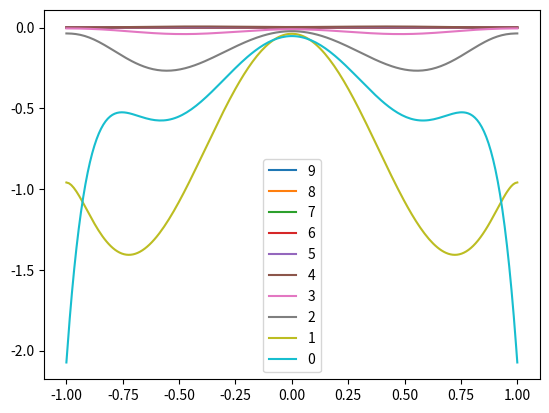
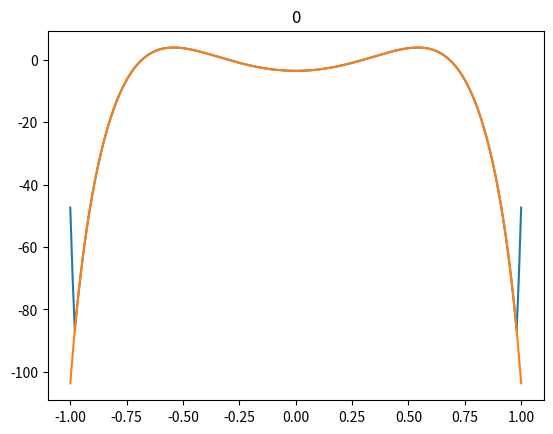
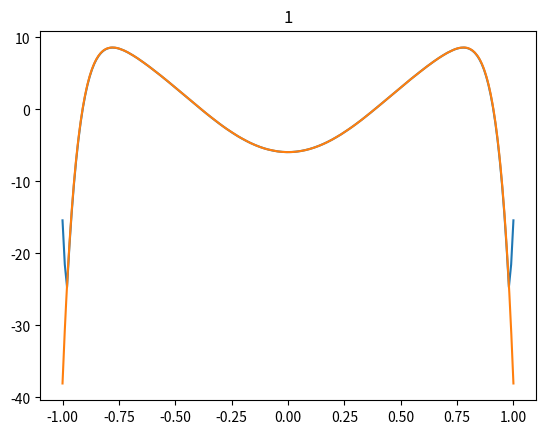
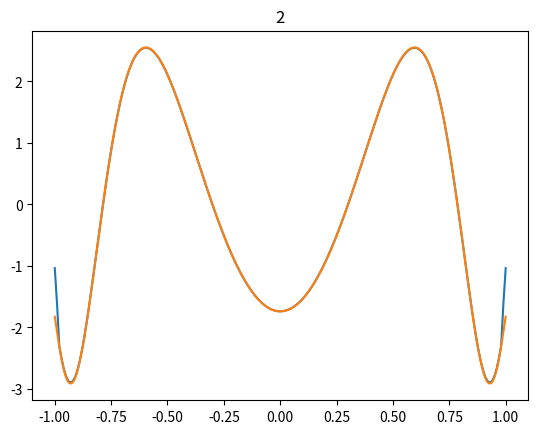
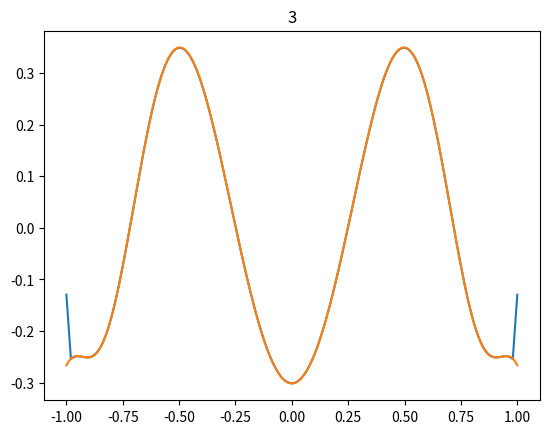
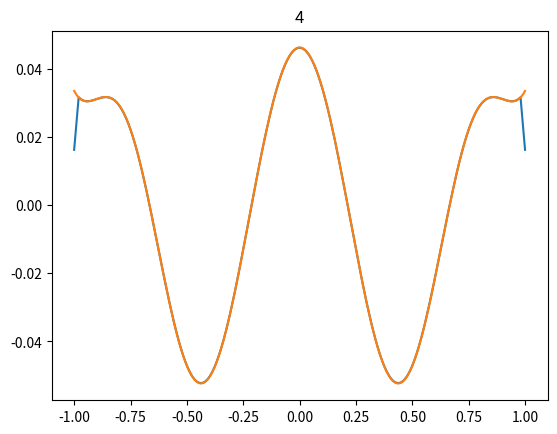
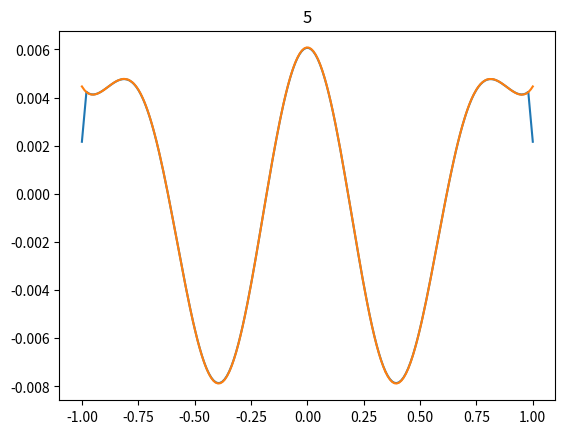

These charts were generated, in order, by the following Python code: (Note: this script raises an exception after producing the figures.)
import numpy as np 
import matplotlib.pyplot as plt 

def coupled_finite_element_solver(N, n, x, alpha, couple_forward, couple_backward, f, Bc0, Bc1, k):
	#define general parameters
	phi = np.zeros((N, len(x)))
	N_pos = np.linspace(min(x), max(x), N)
	Delta_x = N_pos[1]-N_pos[0]

	Nn = int(N*n)
	A   = np.zeros((Nn, Nn),  dtype="complex")
	A_p = np.zeros((Nn, Nn),  dtype="complex")
	b = np.zeros(Nn,          dtype="complex")
	u = np.zeros((n, len(x)), dtype="complex")

	phi = np.zeros((N, len(x)))

	#find form of phi's given our interval

	#find form of phi's given our interval
	for i in range(N):
		sta_index = np.argmin(abs(x-(N_pos[i]-Delta_x)))
		top_index = np.argmin(abs(x-(N_pos[i]        )))
		end_index = np.argmin(abs(x-(N_pos[i]+Delta_x)))
		phi[i, sta_index:top_index]   = np.linspace(0, 1, top_index-sta_index)
		phi[i, top_index:end_index]   = np.linspace(1, 0, end_index-top_index)
	
	phi[-1, -1] = 1 #some times the last element is not included, and is therefore set to zero if this is not done

	#calculate matrix elements using analytical results
	# A   = phi_i  * phi_j  matrix 
	# A_p = phi_i' * phi_j' matrix 

	for j in range(n):
		for i in range(N-1):
			A_p[j*N+i,     j*N+i] += 1
			A_p[j*N+i+1,   j*N+i] -= 1
			A_p[j*N+i,   j*N+i+1] -= 1
			A_p[j*N+i+1, j*N+i+1] += 1

			A[j*N+ i, j*N+ i]     += 2*alpha[j]
			A[j*N+ i+1, j*N+i]    += 1*alpha[j]
			A[j*N+ i, j*N+ i+1]   += 1*alpha[j]
			A[j*N+ i+1, j*N+i+1]  += 2*alpha[j]

	A_p *= 1/Delta_x
	A   *= Delta_x/6

	for i in range(n-1):
		A[(i+1)*N : (i+2)*N, i*N    :(i+1)*N] += couple_forward  * np.power(-1, abs(k[i]+1))
		A[i*N     : (i+1)*N, (i+1)*N:(i+2)*N] += couple_backward * np.power(-1, abs(k[i]))

	#calculate source vector
	for j in range(n):
		for i in range(N):
			b[j*N+i] = Delta_x*(2*f[j, np.argmin(abs(x-(N_pos[i]+Delta_x/2)))] + 2*f[j, np.argmin(abs(x-(N_pos[i])))] + 2*f[j, np.argmin(abs(x-(N_pos[i]-Delta_x/2)))])/6

		b[j*N+0]   = Delta_x*(f[j, np.argmin(abs(x-(N_pos[0 ])))] + 2*f[j, np.argmin(abs(x-(N_pos[0] + Delta_x/2)))])/6
		b[j*N+N-1] = Delta_x*(f[j, np.argmin(abs(x-(N_pos[-1])))] + 2*f[j, np.argmin(abs(x-(N_pos[-1]- Delta_x/2)))])/6

		#if derivative is non-zero at boundary
		b[N*j+0]    -= Bc0[j]
		b[N*j+N-1]  += Bc1[j]

	sol = np.linalg.solve(A+A_p, b)
	#transfer back solution to regular basis
	for j in range(n):
		for i in range(N):
			u[j,:] += sol[j*N+i]*phi[i, :]
	return u, sol

tol   = 1e-6
k     = np.array([-9, -8, -7, -6, -5, -4, -3, -2, -1, 0, 1, 2, 3, 4, 5, 6, 7, 8, 9])
xi    = np.linspace(-1, 1, int(1e5))

#system parameters
omega = 5/(2*np.pi)
nu = 16
Sc = nu
F0 = 10
U = 1
Pe = 3
kappa = 10

#implicitly defined parameters
gamma   = np.sqrt(1j*omega/Sc)
kappa_p = np.sqrt(gamma*gamma + kappa*kappa)
rho     = np.sqrt(1j*omega)
P_1     = (F0*gamma*np.tanh(gamma)/(kappa*np.cosh(kappa)))/(1-kappa_p*np.tanh(kappa)/(kappa*np.tanh(kappa_p)))
p_np2   = 1j*omega*k + kappa*kappa

#analytic results up to first order
ux0 = F0*(1-np.cosh(gamma*xi)/np.cosh(gamma))/(gamma*gamma)
ux1 = (P_1*kappa*np.cosh(kappa)/(gamma*gamma))*(np.cosh(kappa*xi)/np.cosh(kappa) - np.cosh(kappa_p *xi)/np.cosh(kappa_p)) + (F0*np.tanh(gamma)/gamma)*(np.cosh(kappa_p*xi)/np.cosh(kappa_p) - xi*np.sinh(gamma*xi)/np.sinh(gamma))
uy1 = (kappa*P_1*np.sinh(kappa)/(gamma*gamma))*(np.sinh(kappa_p*xi)/np.sinh(kappa_p) - np.sinh(kappa*xi)/np.sinh(kappa))

B0             = (Pe*F0*np.tanh(gamma)/(gamma*gamma*gamma*(Sc-1)))*(np.cosh(rho*xi)/(rho*np.sinh(rho)) - np.cosh(gamma*xi)/(gamma*np.sinh(gamma))) + Pe*F0*np.tanh(gamma)/(gamma*gamma*gamma*rho*rho)
B0_deriv       = (Pe*F0*np.tanh(gamma)/(gamma*gamma*gamma*(Sc-1)))*(np.sinh(rho*xi)/np.sinh(rho) - np.sinh(gamma*xi)/np.sinh(gamma))
B0_deriv_deriv = (Pe*F0*np.tanh(gamma)/(gamma*gamma*gamma*(Sc-1)))*(rho*np.cosh(rho*xi)/np.sinh(rho) - gamma*np.cosh(gamma*xi)/np.sinh(gamma))

#define source terms
q = np.zeros((len(k), len(xi)), dtype="complex")
q[np.argmin(abs(k+2)), :] = Pe*kappa*xi*np.conj(ux0)*np.conj(B0_deriv)/4 - Pe*np.conj(uy1)*np.conj(B0_deriv)/4
q[np.argmin(abs(k+1)), :] = Pe*np.conj(ux1)/2 + kappa*kappa*xi*np.conj(B0_deriv)/2 - 2*np.conj(B0_deriv_deriv)/2
q[np.argmin(abs(k-0)), :] = Pe*kappa*xi*(ux0*np.conj(B0_deriv) + np.conj(ux0)*B0_deriv)/4 - Pe*uy1*np.conj(B0_deriv)/4 - Pe*np.conj(uy1)*B0_deriv/4
q[np.argmin(abs(k-1)), :] = Pe*ux1/2          + kappa*kappa*xi*B0_deriv/2          - 2*B0_deriv_deriv/2 
q[np.argmin(abs(k-2)), :] = Pe*kappa*xi*ux0*B0_deriv/4                   - Pe*uy1*B0_deriv/4

#works for differential equation with constant terms, now just need coupeling to work as well
n = len(k) #number of vectors
N = 200
N_pos = np.linspace(-1, 1, N)
Delta = N_pos[1]-N_pos[0]

#coupleing between vectors
couple_backward =  np.zeros((N, N), dtype="complex")

for i in range(N-1):
	couple_backward[i, i]   = Delta*(ux0[np.argmin(abs(xi-(N_pos[i]-Delta/2)))] + 2*ux0[np.argmin(abs(xi-(N_pos[i])))] + ux0[np.argmin(abs(xi-(N_pos[i]+Delta/2)))])/6
	couple_backward[i, i+1] = Delta*ux0[np.argmin(abs(xi-(N_pos[i]+Delta/2)))]/6
	couple_backward[i+1, i] = Delta*ux0[np.argmin(abs(xi-(N_pos[i]+Delta/2)))]/6

couple_backward[0, 0]    = Delta*(ux0[np.argmin(abs(xi-(N_pos[0])))]  + ux0[np.argmin(abs(xi-(N_pos[0]  + Delta/2)))])/6
couple_backward[-1, -1]  = Delta*(ux0[np.argmin(abs(xi-(N_pos[-1])))] + ux0[np.argmin(abs(xi-(N_pos[-1] - Delta/2)))])/6
couple_backward         *= kappa/2
couple_forward = np.conj(couple_backward)
#plt.plot(N_pos, couple_forward)

#boundary conditions
Bc0 = np.zeros(n, dtype="complex") #BC at xi = -1
Bc1 = np.zeros(n, dtype="complex") #BC at xi =  1

Bc0[np.argmin(abs(k-0))] =  kappa
Bc1[np.argmin(abs(k-0))] = -kappa

f0_g1, coeff_f0g1 = coupled_finite_element_solver(N, n, xi, p_np2, couple_backward, couple_forward, q, Bc0, Bc1, k)

for i in range(int(len(k))):
	if np.max(abs(np.imag(f0_g1[i,:]+f0_g1[-i-1,:]) - np.imag(f0_g1[i-1,0]+f0_g1[-i,0])))/2 > tol:
		print("LARGE IMAGINARY VALUE FOR " + str(k[i]) + "-OMEGA = ", np.max(abs(np.imag(f0_g1[i-1,:]+f0_g1[-i-1,:]) - np.imag(f0_g1[i-1,0]+f0_g1[-i-1,0]))))

"""
plt.plot(N_pos, coeff_f0g1[N*Z:N*(1+Z)])
plt.show()

plt.plot(N_pos, np.gradient(coeff_f0g1[N*Z:N*(1+Z)], N_pos))
plt.show()
"""

for i in range(int(len(k)/2)+1):
	plt.plot(xi, f0_g1[i, :]+f0_g1[-i-1, :], label=(str(k[-i-1])))
plt.legend(loc="best")
plt.show()


Z = np.argmin(abs(k-0))
plt.figure(0)
plt.title(str(0))
RHS = np.real(p_np2[Z]*f0_g1[Z, :] -q[Z, :] + kappa*ux0*f0_g1[Z-1, :]/2 + kappa*np.conj(ux0)*f0_g1[Z+1, :]/2)
plt.plot(N_pos, np.real(np.gradient(np.gradient(coeff_f0g1[N*Z:N*(1+Z)], N_pos), N_pos)))
plt.plot(xi, RHS)


Z = np.argmin(abs(k-1))
plt.figure(1)
plt.title(str(1))
RHS = np.real(p_np2[Z]*f0_g1[Z, :] -q[Z, :] - kappa*ux0*f0_g1[Z-1, :]/2 - kappa*np.conj(ux0)*f0_g1[Z+1, :]/2)
plt.plot(N_pos, np.real(np.gradient(np.gradient(coeff_f0g1[N*Z:N*(1+Z)], N_pos), N_pos)))
plt.plot(xi, RHS)

Z = np.argmin(abs(k-2))
plt.figure(2)
plt.title(str(2))
RHS = np.real(p_np2[Z]*f0_g1[Z, :] -q[Z, :] + kappa*ux0*f0_g1[Z-1, :]/2 + kappa*np.conj(ux0)*f0_g1[Z+1, :]/2)
plt.plot(N_pos, np.real(np.gradient(np.gradient(coeff_f0g1[N*Z:N*(1+Z)], N_pos), N_pos)))
plt.plot(xi, RHS)


Z = np.argmin(abs(k-3))
plt.figure(3)
plt.title(str(3))
RHS = np.real(p_np2[Z]*f0_g1[Z, :] -q[Z, :] - kappa*ux0*f0_g1[Z-1, :]/2 - kappa*np.conj(ux0)*f0_g1[Z+1, :]/2)
plt.plot(N_pos, np.real(np.gradient(np.gradient(coeff_f0g1[N*Z:N*(1+Z)], N_pos), N_pos)))
plt.plot(xi, RHS)

Z = np.argmin(abs(k-4))
plt.figure(4)
plt.title(str(4))
RHS = np.real(p_np2[Z]*f0_g1[Z, :] -q[Z, :] + kappa*ux0*f0_g1[Z-1, :]/2 + kappa*np.conj(ux0)*f0_g1[Z+1, :]/2)
plt.plot(N_pos, np.real(np.gradient(np.gradient(coeff_f0g1[N*Z:N*(1+Z)], N_pos), N_pos)))
plt.plot(xi, RHS)

Z = np.argmin(abs(k-5))
plt.figure(5)
plt.title(str(5))
RHS = np.real(p_np2[Z]*f0_g1[Z, :] -q[Z, :] - kappa*ux0*f0_g1[Z-1, :]/2 - kappa*np.conj(ux0)*f0_g1[Z+1, :]/2)
plt.plot(N_pos, np.real(np.gradient(np.gradient(coeff_f0g1[N*Z:N*(1+Z)], N_pos), N_pos)))
plt.plot(xi, RHS)

plt.show()

print(A)
#reset source term for new solution
q = np.zeros((len(k), len(xi)), dtype="complex")
couple_backward *= -1
couple_forward  *= -1

#boundary conditions
Bc0 = np.zeros(n, dtype="complex")
Bc1 = np.zeros(n, dtype="complex")

sol, coeff_g0f1 = coupled_finite_element_solver(N, n, xi, p_np2, couple_backward, couple_forward, q, Bc0, Bc1, k)

for i in range(int(len(k)/2)+1):
	if np.max(abs(np.imag(sol[i,:]+sol[-i-1,:]) - np.imag(sol[i,0]+sol[-i-1,0])))/2 > tol:
		print("LARGE IMAGINARY VALUE FOR " + str(k[i]) + "-OMEGA = ", np.max(abs(np.imag(sol[i,:]+sol[-i-1,:]) - np.imag(sol[i,0]+sol[-i-1,0]))))

sol = np.zeros(np.shape(sol))
g0_f1 = np.zeros(np.shape(sol))
coeff_g0f1 = np.zeros(np.shape(coeff_f0g1))

B_plus   = np.zeros((len(xi), len(k)), dtype="complex")  #sin-solution
B_minus  = np.zeros((len(xi), len(k)), dtype="complex")  #cos-solution
B_plus_coeff    = np.zeros((N, len(k)), dtype="complex") #sin-solution
B_minus_coeff   = np.zeros((N, len(k)), dtype="complex") #sin-solution

for i in range(int(len(k)/2)+1):
	if abs(k[i]) % 2 == 0:
		print("even:", k[i], "and", k[-i-1])
		plt.figure(1) #cos figure
		plt.plot(xi, np.real(f0_g1[i,:]+f0_g1[-i-1,:]), label=r"$\omega=\omega$"+str(abs(k[i])))
		plt.figure(2) #sin figure
		plt.plot(xi, np.real(g0_f1[i,:]+g0_f1[-i-1,:]), label=r"$\omega=\omega$"+str(abs(k[i])))

	else:
		print("odd:", k[i], "and", k[-i-1])
		plt.figure(2) #sin figure
		plt.plot(xi, np.real(f0_g1[i,:]+f0_g1[-i-1,:]), label=r"$\omega=\omega$"+str(abs(k[i])))
		plt.figure(1) #cos figure
		plt.plot(xi, np.real(g0_f1[i,:]+g0_f1[-i-1,:]), label=r"$\omega=\omega$"+str(abs(k[i])))	

for i in range(len(k)):
	if abs(k[i]) % 2 == 0:
		B_minus[:, i] = f0_g1[i,:]
		B_plus[:, i]  = g0_f1[i,:]
		B_minus_coeff[:, i] = coeff_f0g1[i*N:(i+1)*N]
		B_plus_coeff[:, i]  = coeff_g0f1[i*N:(i+1)*N]

	else:
		B_plus[:, i]  = f0_g1[i,:]
		B_minus[:, i] = g0_f1[i,:]
		B_minus_coeff[:, i] = coeff_g0f1[i*N:(i+1)*N]
		B_plus_coeff[:, i]  = coeff_f0g1[i*N:(i+1)*N]

plt.figure(1)
plt.legend(loc="best")
plt.title(r"$\cos{\kappa\eta}$-solution")
plt.xlabel(r"x-axis $\xi$")
plt.ylabel(r"Brenner field $B(\xi)$")
#plt.plot(xi, np.cosh(kappa*xi)/np.sinh(kappa)-1/np.tanh(kappa), "--")

plt.savefig("figures/Brennerfield_cos.pdf")
plt.figure(2)
plt.legend(loc="best")
plt.title(r"$\sin{\kappa\eta}$-solution")
plt.xlabel(r"x-axis $\xi$")
plt.ylabel(r"Brenner field $B(\xi)$")
plt.savefig("figures/Brennerfield_sin.pdf")

np.save("data/B_plus", B_plus)
np.save("data/B_minus", B_minus)
np.save("data/B_minus_coeff", B_minus_coeff)
np.save("data/B_plus_coeff", B_plus_coeff)
np.save("data/k", k)


"""
from numpy import *
rho_p   = sqrt(1j*omega+kappa*kappa)
rho     = sqrt(1j*omega)
gamma   = sqrt(1j*omega/Sc)

analytic_f1_solution  = np.zeros(len(xi), dtype="complex")
analytic_f1_solution += kappa*kappa*Pe*F0*tanh(gamma)/(gamma*gamma*gamma*(Sc-1)*sinh(rho)) * (xi*sinh(rho*xi)/(kappa*kappa) + 2*rho*cosh(rho*xi)/(kappa*kappa*kappa*kappa))
analytic_f1_solution += -kappa*kappa*Pe*F0*tanh(gamma)/(gamma*gamma*gamma*(Sc-1)*sinh(gamma))*(xi*sinh(gamma*xi)/(rho_p*rho_p-gamma*gamma) + 2*gamma*cosh(gamma*xi)/(rho_p*rho_p-gamma*gamma)**2)
analytic_f1_solution += F0*Pe*kappa*cosh(kappa*xi)/(gamma*gamma*rho*rho*sinh(kappa))
analytic_f1_solution +=  F0*Pe*kappa/(2*gamma*gamma*cosh(gamma)*sinh(kappa))*(cosh(xi*(gamma+kappa))/(gamma*gamma+2*kappa*gamma-rho*rho) + cosh(xi*(gamma-kappa))/(gamma*gamma-2*kappa*gamma-rho*rho) )
analytic_f1_solution += -2*Pe*F0*tanh(gamma)/(gamma*gamma*gamma*kappa*kappa*(Sc-1))*(rho*cosh(rho*xi)/sinh(rho) - gamma*kappa*kappa*cosh(gamma*xi)/((rho_p*rho_p - gamma*gamma)*sinh(gamma)))
analytic_f1_solution += Pe*P_1*kappa*cosh(kappa)/(gamma*gamma)*(cosh(kappa*xi)/(cosh(kappa)*rho*rho) + cosh(kappa_p*xi)/(cosh(kappa_p)*(gamma*gamma-rho*rho)))
analytic_f1_solution += (Pe*F0*tanh(gamma)/gamma)*(xi*sinh(gamma*xi)*(gamma*gamma-rho_p*rho_p) - 2*gamma*cosh(gamma*xi))/(sinh(gamma)*(rho_p*rho_p-gamma*gamma)**2) - Pe*F0*tanh(gamma)*cosh(kappa_p*xi)/(gamma*(gamma*gamma-rho*rho)*cosh(kappa_p))

A = F0*Pe*kappa_p*sinh(kappa_p)*tanh(gamma)/(gamma*(gamma**2 - rho**2)*cosh(kappa_p)) - F0*Pe*(-2*gamma**2*sinh(gamma) + gamma*(gamma**2 - rho_p**2)*cosh(gamma) + (gamma**2 - rho_p**2)*sinh(gamma))*tanh(gamma)/(gamma*(gamma**2 - rho_p**2)**2*sinh(gamma)) - F0*Pe*kappa**2/(gamma**2*rho**2) + F0*Pe*kappa*((gamma - kappa)*sinh(gamma - kappa)/(-gamma**2 + 2*gamma*kappa + rho**2) - (gamma + kappa)*sinh(gamma + kappa)/(gamma**2 + 2*gamma*kappa - rho**2))/(2*gamma**2*sinh(kappa)*cosh(gamma)) - F0*Pe*kappa**2*(-2*gamma**2*sinh(gamma)/(gamma**2 - rho_p**2)**2 + gamma*cosh(gamma)/(gamma**2 - rho_p**2) + sinh(gamma)/(gamma**2 - rho_p**2))*tanh(gamma)/(gamma**3*(Sc - 1)*sinh(gamma)) - F0*Pe*kappa**2*(rho*cosh(rho)/kappa**2 + sinh(rho)/kappa**2 + 2*rho**2*sinh(rho)/kappa**4)*tanh(gamma)/(gamma**3*(Sc - 1)*sinh(rho)) + 2*F0*Pe*(gamma**2*kappa**2/(gamma**2 - rho_p**2) + rho**2)*tanh(gamma)/(gamma**3*kappa**2*(Sc - 1)) - P_1*Pe*kappa*(kappa*sinh(kappa)/(rho**2*cosh(kappa)) + kappa_p*sinh(kappa_p)/((gamma**2 - rho**2)*cosh(kappa_p)))*cosh(kappa)/gamma**2
#A = np.gradient(analytic_f1_solution, xi)[0]
my_sol_homo = cosh(rho_p*xi)*A/(rho_p*sinh(rho_p))
my_sol      = np.real(analytic_f1_solution+my_sol_homo-analytic_f1_solution[0]-my_sol_homo[0])

#plt.plot(xi, np.max(np.real(f0_g1[np.argmin(abs(k-1)), :]+f0_g1[-np.argmin(abs(k-1))-1, :]))*np.real(my_sol)/np.max(np.real(my_sol)), "--", label="analytic solution")
plt.show()
"""
